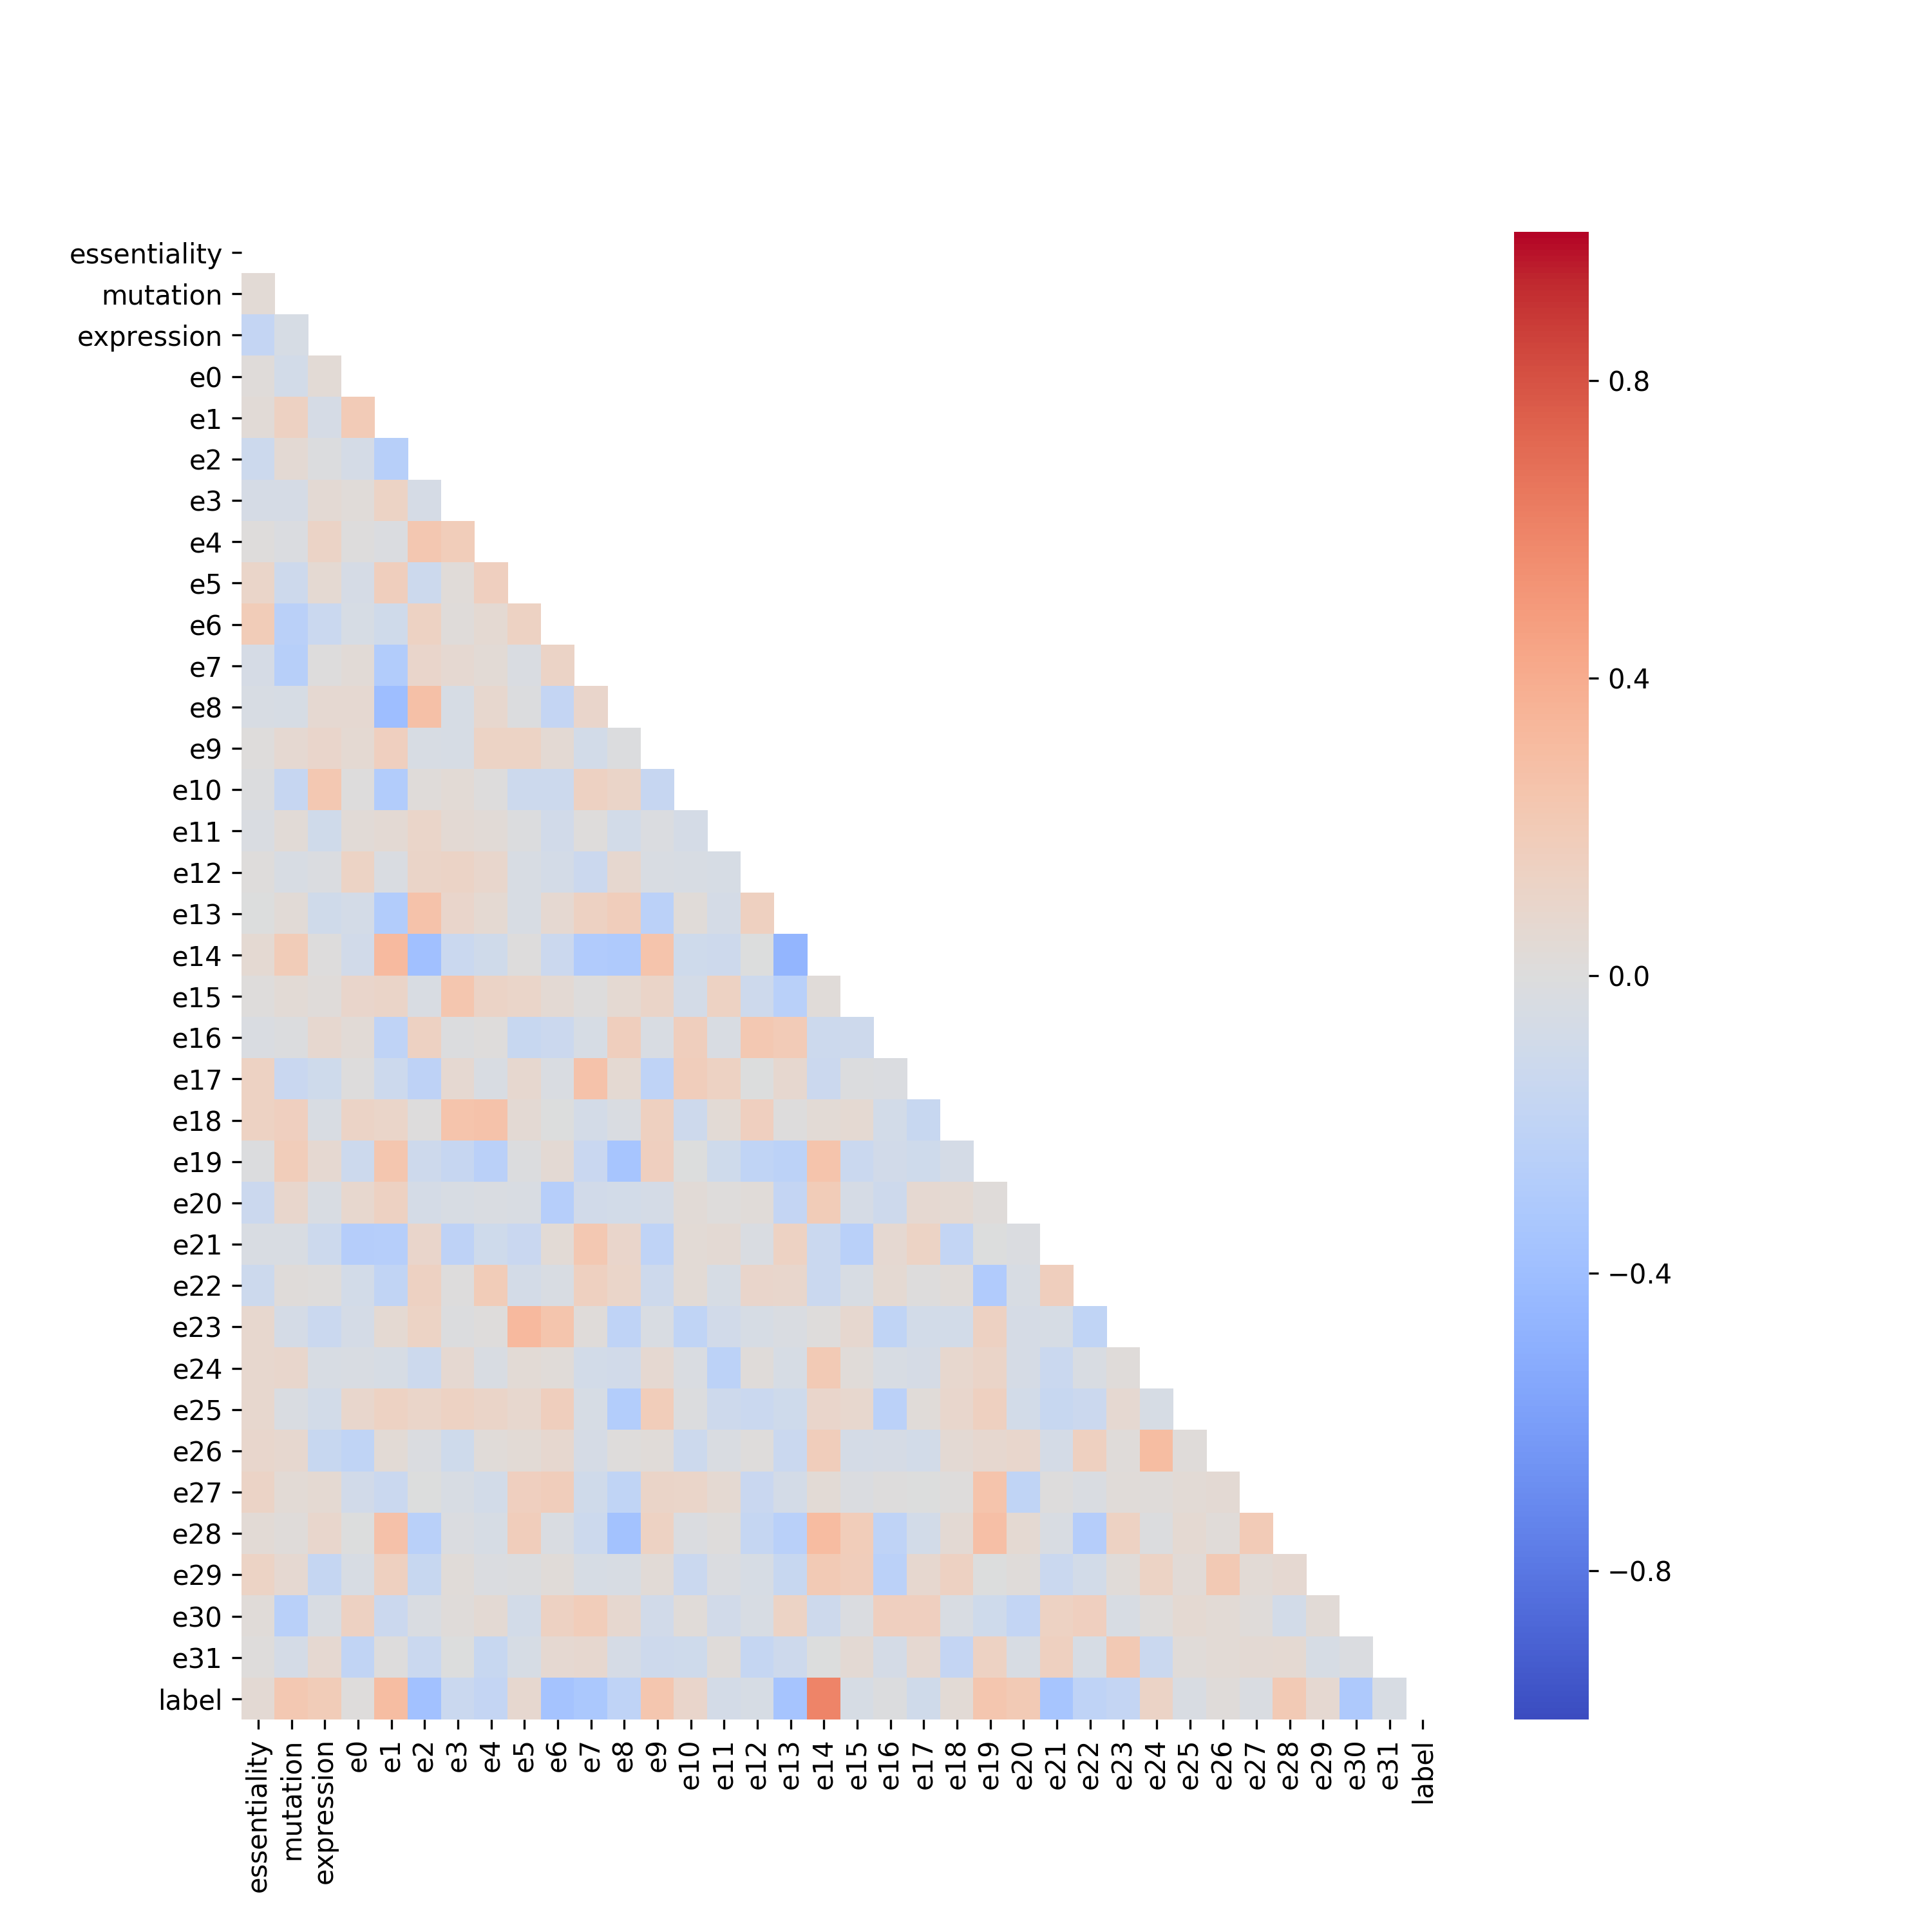

The table this chart was drawn from, first rows:
, essentiality, mutation, expression, e0, e1, e2, e3, e4, e5, e6, e7, e8, e9, e10, e11, e12, e13, e14, e15, e16, e17, e18, e19
essentiality, 1.0, 0.04362, -0.1795, 0.01855, 0.03351, -0.1188, -0.05929, 0.01411, 0.1074, 0.1886, -0.06081, -0.04488, 0.01016, -0.01077, -0.02783, 0.01245, -0.001402, 0.06054, 0.01529, -0.02754, 0.1341, 0.135, -0.01265
mutation, 0.04362, 1.0, -0.05171, -0.08148, 0.1476, 0.048, -0.06154, -0.01965, -0.1112, -0.2414, -0.2502, -0.05132, 0.06405, -0.1605, 0.03133, -0.04369, 0.03402, 0.1929, 0.04672, -0.01443, -0.143, 0.1608, 0.1853
expression, -0.1795, -0.05171, 1.0, 0.04204, -0.06052, -0.009766, 0.05404, 0.1188, 0.06217, -0.1341, 0.001792, 0.06422, 0.09513, 0.2196, -0.096, -0.01873, -0.09611, 0.002632, 0.01964, 0.07084, -0.1037, -0.03414, 0.06763
e0, 0.01855, -0.08148, 0.04204, 1.0, 0.1983, -0.06786, 0.02503, 0.007101, -0.0563, -0.05032, 0.03369, 0.06473, 0.06177, 0.0003952, 0.03778, 0.1316, -0.07149, -0.09122, 0.09879, 0.03766, 0.001944, 0.1191, -0.1191
e1, 0.03351, 0.1476, -0.06052, 0.1983, 1.0, -0.2565, 0.1294, -0.02014, 0.1673, -0.09951, -0.2859, -0.4046, 0.159, -0.283, 0.05411, -0.0245, -0.2868, 0.3201, 0.1125, -0.2084, -0.121, 0.1082, 0.2383
e2, -0.1188, 0.048, -0.009766, -0.06786, -0.2565, 1.0, -0.05981, 0.2324, -0.1249, 0.1365, 0.09911, 0.2785, -0.04479, 0.01775, 0.105, 0.1137, 0.2601, -0.3841, -0.03796, 0.1481, -0.2165, 0.00339, -0.1131
e3, -0.05929, -0.06154, 0.05404, 0.02503, 0.1294, -0.05981, 1.0, 0.182, 0.02758, 0.01571, 0.0698, -0.05121, -0.0474, 0.03993, 0.05185, 0.1179, 0.1003, -0.138, 0.2386, -0.009454, 0.06619, 0.2536, -0.161
e4, 0.01411, -0.01965, 0.1188, 0.007101, -0.02014, 0.2324, 0.182, 1.0, 0.157, 0.05844, 0.04483, 0.08437, 0.1281, 0.003834, 0.03231, 0.09099, 0.05785, -0.1008, 0.1239, 0.01546, -0.03561, 0.2584, -0.2379
e5, 0.1074, -0.1112, 0.06217, -0.0563, 0.1673, -0.1249, 0.02758, 0.157, 1.0, 0.1347, -0.02378, -0.01007, 0.1289, -0.1182, -0.01548, -0.04086, -0.0391, 0.004909, 0.1021, -0.1491, 0.07516, 0.05106, -0.01474
e6, 0.1886, -0.2414, -0.1341, -0.05032, -0.09951, 0.1365, 0.01571, 0.05844, 0.1347, 1.0, 0.1226, -0.178, 0.04822, -0.123, -0.09361, -0.0738, 0.0678, -0.1313, 0.05103, -0.1263, -0.02544, -0.005968, 0.0482
e7, -0.06081, -0.2502, 0.001792, 0.03369, -0.2859, 0.09911, 0.0698, 0.04483, -0.02378, 0.1226, 1.0, 0.09773, -0.07966, 0.1451, 0.01107, -0.1275, 0.1415, -0.2935, 0.0002745, -0.04761, 0.2614, -0.07612, -0.142
e8, -0.04488, -0.05132, 0.06422, 0.06473, -0.4046, 0.2785, -0.05121, 0.08437, -0.01007, -0.178, 0.09773, 1.0, -0.01465, 0.115, -0.0848, 0.0728, 0.174, -0.3006, 0.0547, 0.1644, 0.05498, -0.02947, -0.3477
e9, 0.01016, 0.06405, 0.09513, 0.06177, 0.159, -0.04479, -0.0474, 0.1281, 0.1289, 0.04822, -0.07966, -0.01465, 1.0, -0.164, -0.01799, -0.03381, -0.2335, 0.2557, 0.1171, -0.03872, -0.2102, 0.1506, 0.1618
e10, -0.01077, -0.1605, 0.2196, 0.0003952, -0.283, 0.01775, 0.03993, 0.003834, -0.1182, -0.123, 0.1451, 0.115, -0.164, 1.0, -0.06447, -0.04148, 0.02529, -0.1053, -0.07389, 0.1682, 0.1772, -0.1168, -0.005362
e11, -0.02783, 0.03133, -0.096, 0.03778, 0.05411, 0.105, 0.05185, 0.03231, -0.01548, -0.09361, 0.01107, -0.0848, -0.01799, -0.06447, 1.0, -0.04753, -0.0627, -0.1099, 0.1352, -0.03471, 0.1366, 0.04071, -0.1017
e12, 0.01245, -0.04369, -0.01873, 0.1316, -0.0245, 0.1137, 0.1179, 0.09099, -0.04086, -0.0738, -0.1275, 0.0728, -0.03381, -0.04148, -0.04753, 1.0, 0.1495, -0.004439, -0.1112, 0.226, -0.003073, 0.1593, -0.2012
e13, -0.001402, 0.03402, -0.09611, -0.07149, -0.2868, 0.2601, 0.1003, 0.05785, -0.0391, 0.0678, 0.1415, 0.174, -0.2335, 0.02529, -0.0627, 0.1495, 1.0, -0.4667, -0.2458, 0.2009, 0.07388, 0.00467, -0.2222
e14, 0.06054, 0.1929, 0.002632, -0.09122, 0.3201, -0.3841, -0.138, -0.1008, 0.004909, -0.1313, -0.2935, -0.3006, 0.2557, -0.1053, -0.1099, -0.004439, -0.4667, 1.0, 0.02909, -0.1195, -0.126, 0.04138, 0.2533
e15, 0.01529, 0.04672, 0.01964, 0.09879, 0.1125, -0.03796, 0.2386, 0.1239, 0.1021, 0.05103, 0.0002745, 0.0547, 0.1171, -0.07389, 0.1352, -0.1112, -0.2458, 0.02909, 1.0, -0.1165, -0.01361, 0.05674, -0.1354
e16, -0.02754, -0.01443, 0.07084, 0.03766, -0.2084, 0.1481, -0.009454, 0.01546, -0.1491, -0.1263, -0.04761, 0.1644, -0.03872, 0.1682, -0.03471, 0.226, 0.2009, -0.1195, -0.1165, 1.0, -0.01675, -0.08125, -0.08821
e17, 0.1341, -0.143, -0.1037, 0.001944, -0.121, -0.2165, 0.06619, -0.03561, 0.07516, -0.02544, 0.2614, 0.05498, -0.2102, 0.1772, 0.1366, -0.003073, 0.07388, -0.126, -0.01361, -0.01675, 1.0, -0.1519, -0.1061
e18, 0.135, 0.1608, -0.03414, 0.1191, 0.1082, 0.00339, 0.2536, 0.2584, 0.05106, -0.005968, -0.07612, -0.02947, 0.1506, -0.1168, 0.04071, 0.1593, 0.00467, 0.04138, 0.05674, -0.08125, -0.1519, 1.0, -0.06543
e19, -0.01265, 0.1853, 0.06763, -0.1191, 0.2383, -0.1131, -0.161, -0.2379, -0.01474, 0.0482, -0.142, -0.3477, 0.1618, -0.005362, -0.1017, -0.2012, -0.2222, 0.2533, -0.1354, -0.08821, -0.1061, -0.06543, 1.0
e20, -0.1286, 0.09245, -0.03726, 0.08286, 0.1423, -0.06767, -0.04605, -0.02458, -0.03383, -0.2618, -0.08885, -0.08453, -0.06535, 0.03569, 0.01468, 0.02483, -0.1796, 0.1901, -0.06074, -0.1141, 0.0649, 0.06224, 0.01672
e21, -0.03634, -0.03384, -0.1232, -0.2666, -0.2638, 0.09783, -0.214, -0.1032, -0.146, 0.04493, 0.2228, 0.0966, -0.2061, 0.04077, 0.05229, -0.0259, 0.1401, -0.1389, -0.2435, 0.06289, 0.1321, -0.1813, -0.003018
e22, -0.1174, 0.01756, 0.01416, -0.079, -0.1882, 0.1464, 0.003303, 0.1917, -0.07305, -0.03654, 0.152, 0.1037, -0.1147, 0.0441, -0.05421, 0.09458, 0.09321, -0.1341, -0.0454, 0.05627, 0.0003732, 0.02983, -0.2967
e23, 0.0787, -0.06305, -0.135, -0.06742, 0.06235, 0.127, -0.01542, 0.00827, 0.3269, 0.2494, 0.01648, -0.2108, -0.03816, -0.2004, -0.086, -0.04753, -0.02831, 0.008857, 0.07574, -0.1968, -0.08524, -0.0853, 0.1436
e24, 0.08293, 0.09162, -0.04493, -0.03461, -0.05403, -0.118, 0.06645, -0.03629, 0.04056, 0.02477, -0.08029, -0.0867, 0.06526, -0.02625, -0.226, 0.01906, -0.05427, 0.2043, 0.02693, -0.04366, -0.06028, 0.08522, 0.1131
e25, 0.08573, -0.02928, -0.08537, 0.09275, 0.1348, 0.1084, 0.1403, 0.1094, 0.08324, 0.1676, -0.04708, -0.2766, 0.1816, -0.009967, -0.1149, -0.1371, -0.1086, 0.09444, 0.08359, -0.2305, 0.02598, 0.08767, 0.1553
e26, 0.09324, 0.07481, -0.1531, -0.1978, 0.04325, -0.01815, -0.1058, 0.02975, 0.04003, 0.07447, -0.05904, 0.009338, 0.02999, -0.1198, -0.03042, 0.01008, -0.1348, 0.1736, -0.06528, -0.06101, -0.08455, 0.05333, 0.07311
e27, 0.1173, 0.03992, 0.05849, -0.09359, -0.1368, -0.00514, -0.04514, -0.08026, 0.1584, 0.1753, -0.09865, -0.2016, 0.1141, 0.1021, 0.06152, -0.1436, -0.07215, 0.04329, -0.02333, 0.006558, -0.0006093, 0.01329, 0.2557
e28, 0.03962, 0.01808, 0.08663, -0.001503, 0.2698, -0.2433, -0.01608, -0.05035, 0.1721, -0.02369, -0.1214, -0.3704, 0.1358, -0.02102, 0.01405, -0.1697, -0.2495, 0.3089, 0.1844, -0.2076, -0.07874, 0.0471, 0.2849
e29, 0.1315, 0.06263, -0.1708, -0.03987, 0.1531, -0.1561, 0.0289, -0.01763, -0.009147, 0.02642, -0.05281, -0.04006, 0.03171, -0.1382, -0.02144, -0.05318, -0.1545, 0.209, 0.1736, -0.234, 0.07107, 0.1423, -0.006906
e30, 0.02934, -0.2465, -0.03685, 0.1459, -0.1327, -0.02595, 0.02328, 0.04935, -0.08239, 0.143, 0.1809, 0.07777, -0.08639, 0.02586, -0.08934, -0.04237, 0.1263, -0.1098, -0.01822, 0.1588, 0.1579, -0.03356, -0.1037
e31, 0.01509, -0.06951, 0.0661, -0.1942, 0.001007, -0.1332, -4.5153391489293274e-05, -0.1505, -0.04858, 0.06339, 0.07516, -0.06038, -0.1152, -0.1043, 0.02122, -0.1693, -0.1143, -0.005275, 0.0498, -0.06657, 0.06806, -0.1724, 0.1393
label, 0.05085, 0.2203, 0.1893, 0.008028, 0.2981, -0.3822, -0.1395, -0.1721, 0.07317, -0.3638, -0.3204, -0.2055, 0.2358, 0.09694, -0.07063, -0.05274, -0.3584, 0.5943, -0.05197, -0.01549, -0.09842, 0.04687, 0.2373
